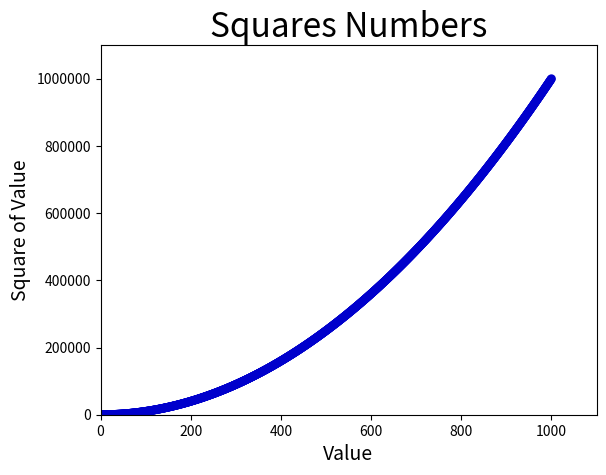

Here is the Python script that generated this plot:
import matplotlib.pyplot as pyplot

x_values = list(range(1, 1001))

y_values = [x**2 for x in x_values]

pyplot.scatter(x_values, y_values, c=(0, 0, 0.8), edgecolors='none', s=40)

# set chart title and label axes.
pyplot.title("Squares Numbers", fontsize=24)
pyplot.xlabel("Value", fontsize=14)
pyplot.ylabel("Square of Value", fontsize=14)

# Set the range for each axis.
pyplot.axis([0, 1100, 0, 1100000])
pyplot.ticklabel_format(useOffset=False, style='plain')

pyplot.show()
